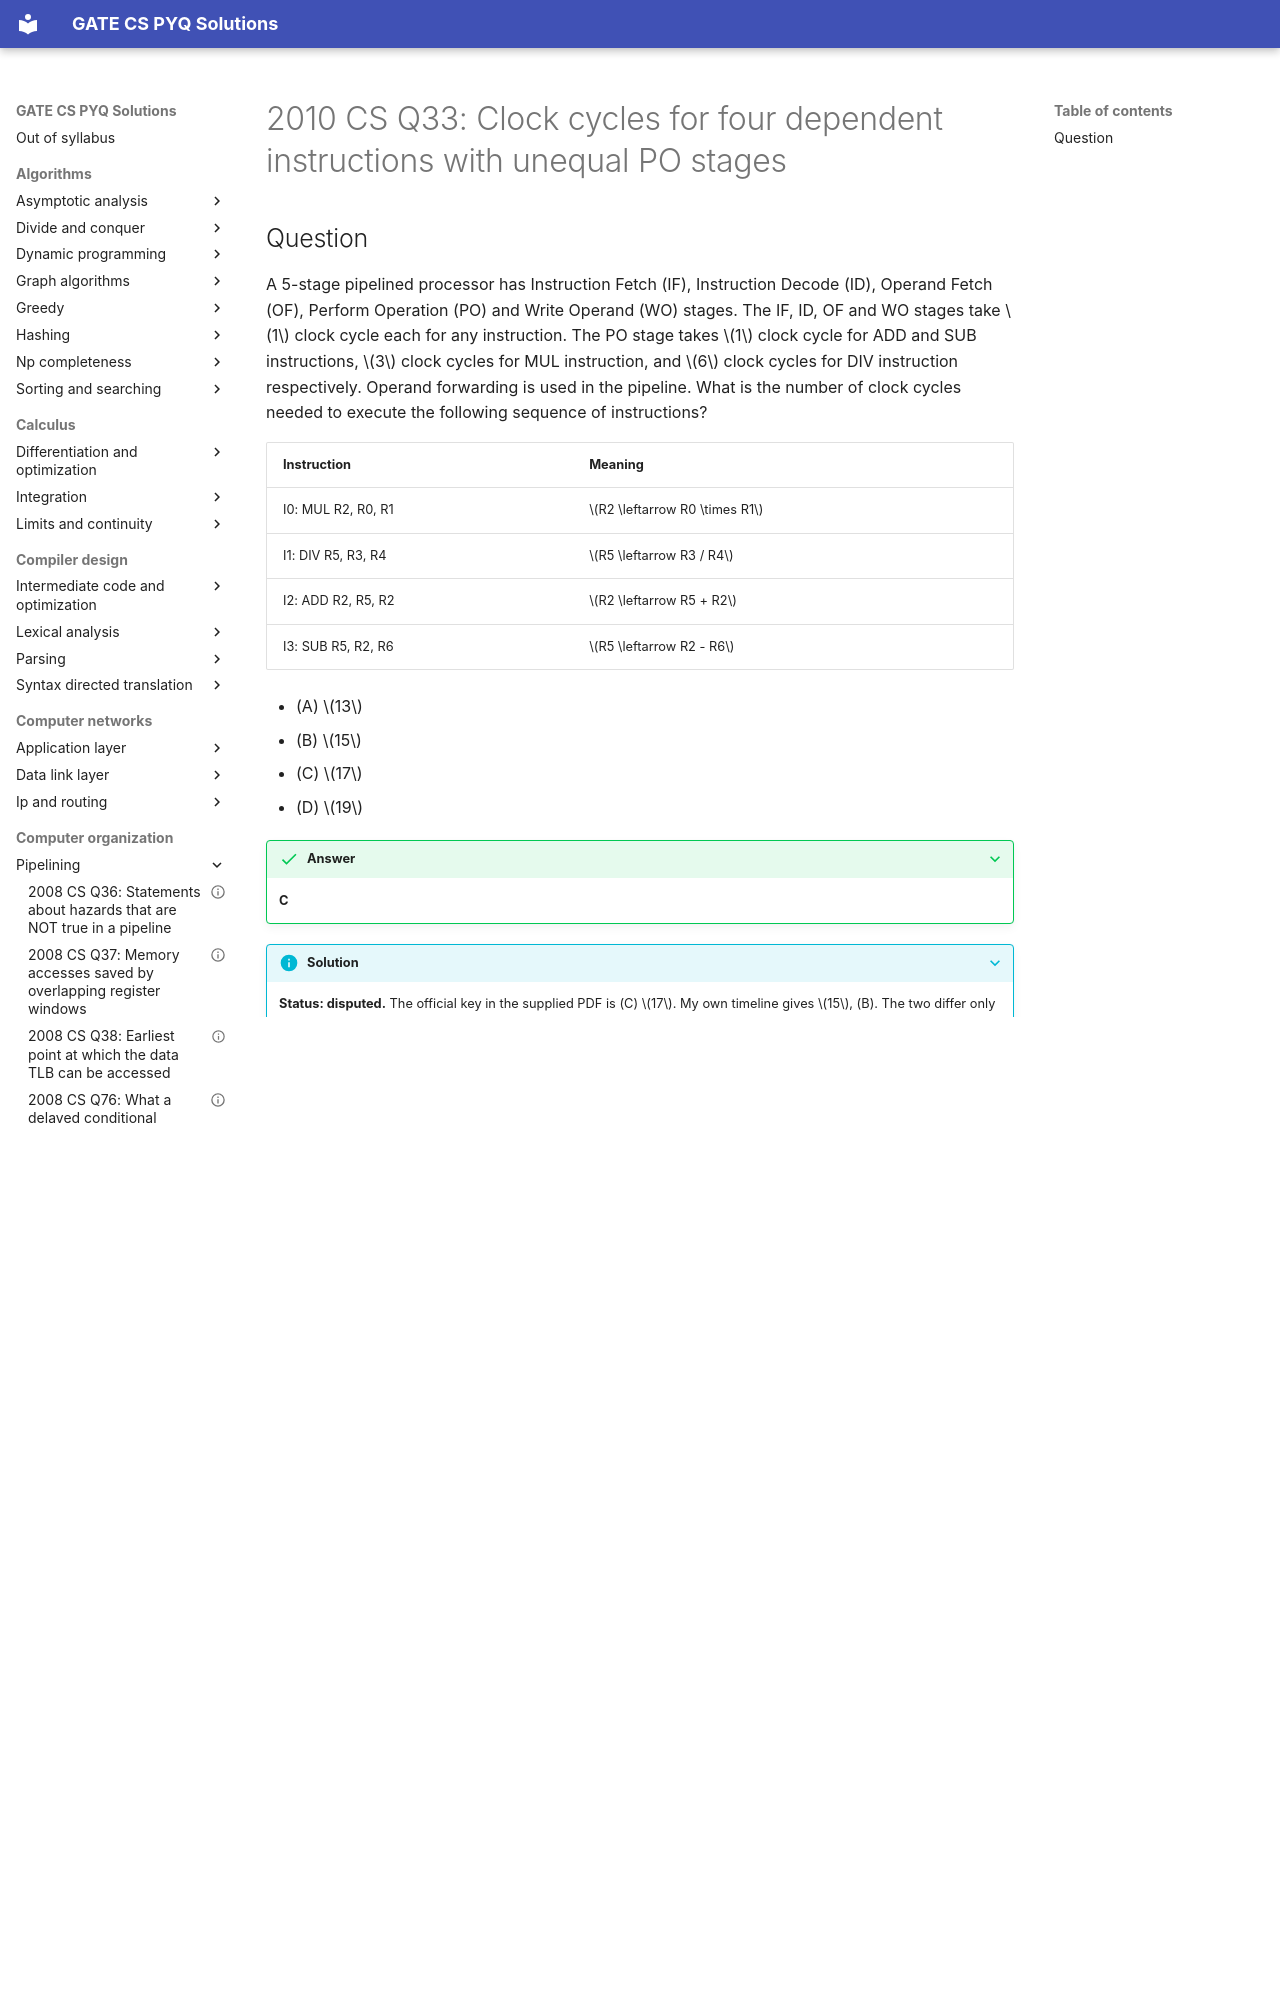

repository: saheenusman/GATE-PYQs · page: computer-organization/pipelining/2010-set1-q33/index.html · generator: mkdocs

---
title: "2010 CS Q33: Clock cycles for four dependent instructions with unequal PO stages"
year: 2010
set: 1
paper: CS
q_no: 33
subject: computer-organization
topic: pipelining
also: []
marks: 2
type: MCQ
official_answer: "C"
status: disputed
---

# 2010 CS Q33: Clock cycles for four dependent instructions with unequal PO stages
